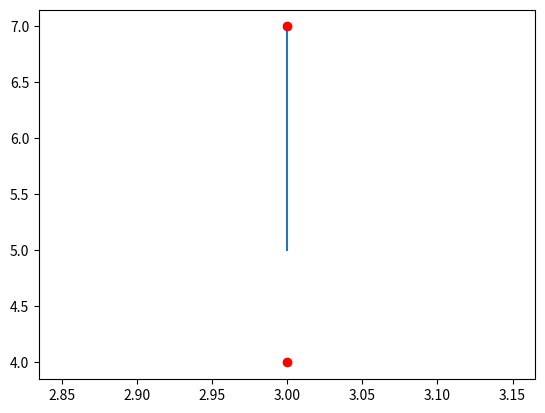

Reproduce this figure in Python.
import random

import matplotlib.pyplot as plt


class Point():
    def __init__(self, x, y):
        self.x = x
        self.y = y
        self.speed = (0, 0)

    def set_speed(self, speed):
        self.speed = speed

    def set_random_speed(self, value, seed=0):
        if seed != 0:
            random.seed(seed)
        r = random.uniform(-1, 1)
        self.speed = (value * r, value * (r - 1) if r > 0 else value * (r + 1))

    def move(self):
        self.x += self.speed[0]
        self.y += self.speed[1]

    def __neg__(self):
        return Point(-self.x, -self.y)

    def __eq__(self, other):
        return self.x == other.x and self.y == other.y

    def __sub__(self, other):
        return Point(self.x - other.x, self.y - other.y)

    def __add__(self, other):
        return Point(self.x + other.x, self.y + other.y)

    def __str__(self):
        return str(self.x) + "," + str(self.y)


def det(a, b, c, d):
    return a * d - b * c


def draw_line(p1, p2, color=False):
    if color:
        plt.plot([p1.x, p2.x], [p1.y, p2.y], color=color)
    else:
        plt.plot([p1.x, p2.x], [p1.y, p2.y])
    # print(sec_point, sec_point, zero_point)


def define_orientation(p1, p2, p0):
    D = det((p2.x - p1.x), (p2.y - p1.y), (p0.x - p1.x), (p0.y - p1.y))
    if D > 0:
        return "left"
    elif D < 0:
        return "right"
    else:
        return "on"


if __name__ == "__main__":
    p1 = Point(random.randint(0, 20), random.randint(0, 20))
    p2 = Point(random.randint(0, 20), random.randint(0, 20))
    p0 = Point(random.randint(0, 20), random.randint(0, 20))
    p1 = Point(3, 5)
    p2 = Point(3, 7)
    p0 = Point(3, 4)
    print(define_orientation(p1, p2, p0))
    draw_line(p1, p2)
    plt.plot(p0.x, p0.y, 'ro')
    plt.plot(p2.x, p2.y, 'ro')
    plt.show()
    # ctrl alt   o - import    l- style           ctrl p - funct params
